Run: headless pygame with SDL's dummy video driver; simulated clock (each Clock.tick advances the game by its frame time, no real sleeping); random seed 0; keys injected as events and as key.get_pressed() state; mouse plan: one left click at the window centre at the start of phase 2, then a move to the lower-right quarter at the start of phase 3.
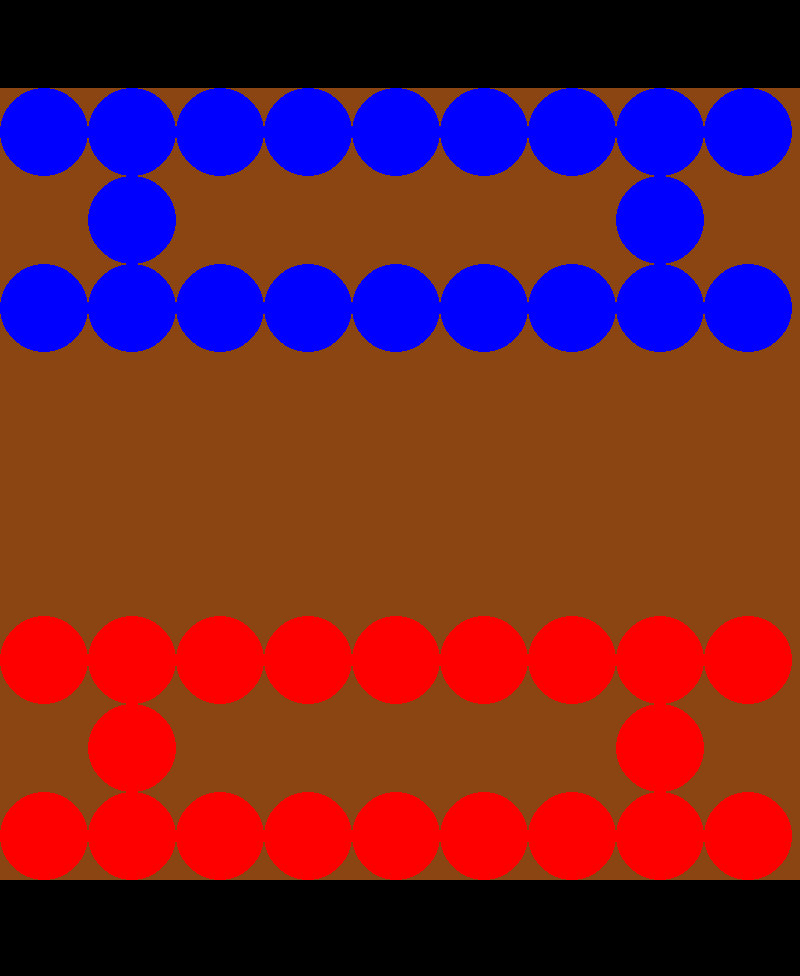
Frame 1 of 4 · flips 1–60 · no input
Frame 2 of 4 · flips 61–180 · clicked the window centre · tapped SPACE, RETURN · held RIGHT (→), D · screen unchanged from frame 1, image omitted
Frame 3 of 4 · flips 181–300 · moved the mouse to the lower-right quarter · held DOWN (↓), S · screen unchanged from frame 2, image omitted
Frame 4 of 4 · flips 301–420 · held LEFT (←), A, UP (↑), W · screen unchanged from frame 3, image omitted

The pygame program that drew these frames:

import pygame
boardSize = 9
board = [[0] * boardSize for _ in range(boardSize)]
promotionLine = 3
screenSize = 800
pieceSize = screenSize // boardSize
screen = pygame.display.set_mode((screenSize, screenSize + pieceSize*2))

canMove = (((-1, -1), (0, -1), (1, -1), (-1, 0), (1, 0), (-1, 1), (0, 1), (1, 1)), 
((0, -1), (100, 100)), 
((-1, -1), (0, -1), (1, -1), (-1, 0), (1, 0), (0, 1)), 
((-1, -1), (0, -1), (1, -1), (-1, 1), (1, -1)), 
((-1, -2), (1, -2)), 
(), 
(), 
((-1, -1), (1, -1), (-1, 1), (1, 1)), 
(), 
((0, -1), (-1, 0), (1, 0), (0, 1)))
#0王 1歩 2金 3銀 4桂馬 (5香車 6飛車 7成飛車 8角 9成角)

def FindCanMove(x, y, list):
    ans = []
    for pos in list:
        if turn == 0:
            findX, findY = x+pos[0], y+pos[1]
        else:
            findX, findY = x-pos[0], y-pos[1]
        if 0 <= findX < boardSize and 0 <= findY < boardSize:
            if board[findY][findX] == 0:
                ans.append([findX, findY])
            elif board[findY][findX].team == (turn+1)%2:
                ans.append([findX, findY])
    return ans

def FindCanMoveLine(x, y, dx, dy):
    ans = []
    findX, findY = x, y
    while True:
        if turn == 0:
            findX += dx
            findY += dy
        else:
            findX -= dx
            findY -= dy
        ok = False
        if 0 <= findX < boardSize and 0 <= findY < boardSize:
            if board[findY][findX] == 0:
                ans.append([findX, findY])
                ok = True
            elif board[findY][findX].team == (turn+1)%2:
                ans.append([findX, findY])
        if ok == False:
            return ans

class Piece():
    def __init__(self, type, team):
        self.typeA = type
        if 1 <= self.typeA <= 5:
            self.typeB = 2
        elif self.typeA == 0:
            self.typeB = 0
        else:
            self.typeB = self.typeA + 1
        self.type = type
        self.team = team
        self.promotion = False
        self.canMove = []

    def Hold(self, x, y):
        self.canMove = []
        if self.type == 7 or self.type == 9:
            self.canMove += FindCanMove(x, y, canMove[self.type])
        if self.type <= 4:
            self.canMove += FindCanMove(x, y, canMove[self.type])
        else:
            if self.type == 5 or self.type == 6 or self.type == 7:
                self.canMove += FindCanMoveLine(x, y, 0, -1)
            if self.type == 6 or self.type == 7:
                self.canMove += FindCanMoveLine(x, y, -1, 0)
                self.canMove += FindCanMoveLine(x, y, 1, 0)
                self.canMove += FindCanMoveLine(x, y, 0, 1)
            if self.type == 8 or self.type == 9:
                self.canMove += FindCanMoveLine(x, y, -1, -1)
                self.canMove += FindCanMoveLine(x, y, 1, -1)
                self.canMove += FindCanMoveLine(x, y, -1, 1)
                self.canMove += FindCanMoveLine(x, y, 1, 1)

    def Move(self, bx, by, gx, gy):
        if board[gy][gx] != 0:
            holdPiece[turn].append(board[gy][gx].typeA)
        board[gy][gx] = board[by][bx]
        board[by][bx] = 0
        if self.promotion == False:
            if self.team == 0 and gy < promotionLine:
                self.type = self.typeB
                self.promotion = True
            elif self.team == 1 and boardSize - promotionLine <= gy:
                self.type = self.typeB
                self.promotion = True

def Start():
    if boardSize == 9:
        for i in range(4):
            CreatePiece(i, 0, 5-i, 1)
            CreatePiece(i, 8, 5-i, 0)
        CreatePiece(4, 0, 0, 1)
        CreatePiece(4, 8, 0, 0)
        for i in range(8, 4, -1):
            CreatePiece(i, 0, i-3, 1)
            CreatePiece(i, 8, i-3, 0)
        CreatePiece(1, 1, 6, 1)
        CreatePiece(7, 1, 8, 1)
        CreatePiece(1, 7, 8, 0)
        CreatePiece(7, 7, 6, 0)
        for i in range(9):
            CreatePiece(i, 2, 1, 1)
            CreatePiece(i, 6, 1, 0)

def Click(x, y, hold, turn):
    x, y = x//pieceSize, y//pieceSize
    if 1 <= y <= 9:
        y -= 1
        if hold:
            holdPiece = board[hold[1]][hold[0]]
            for canMoveNow in holdPiece.canMove:
                if [x, y] == canMoveNow:
                    holdPiece.Move(hold[0], hold[1], x, y)
                    turn = (turn+1)%2
                    break
        else:
            selectPiece = board[y][x]
            if selectPiece != 0:
                if selectPiece.team == turn:
                    selectPiece.Hold(x, y)
                    (selectPiece.canMove)
                    return (x, y), turn
        return False, turn

def CreatePiece(x, y, type, team):
    board[y][x] = Piece(type, team)

def DrawPiece(x, y, r, g, b):
    pygame.draw.circle(screen, (r, g, b), (x*pieceSize + pieceSize//2, y*pieceSize + pieceSize//2 + pieceSize), pieceSize//2)

def DrawCanMove(x, y):
    pygame.draw.rect(screen, (0, 255, 0), (x*pieceSize, y*pieceSize + pieceSize, pieceSize, pieceSize))

def Draw(hold):
    screen.fill((0, 0, 0))
    pygame.draw.rect(screen, (139, 69, 19), (0, pieceSize, screenSize, pieceSize*boardSize))
    if hold:
        for canMoveNow in board[hold[1]][hold[0]].canMove:
            DrawCanMove(canMoveNow[0], canMoveNow[1])
    for y in range(boardSize):
        for x in range(boardSize):
            if board[y][x] != 0:
                if board[y][x].team == 0:
                    DrawPiece(x, y, 255, 0, 0)
                else:
                    DrawPiece(x, y, 0, 0, 255)
    pygame.display.flip()

Start()
loop = True
hold = False
holdPiece = [[], []]
turn = 0
while loop:
    for event in pygame.event.get():
        if event.type == pygame.QUIT:
            loop = False
        if event.type == pygame.MOUSEBUTTONDOWN:
            hold, turn = Click(pygame.mouse.get_pos()[0], pygame.mouse.get_pos()[1], hold, turn)
    Draw(hold)
pygame.quit()
